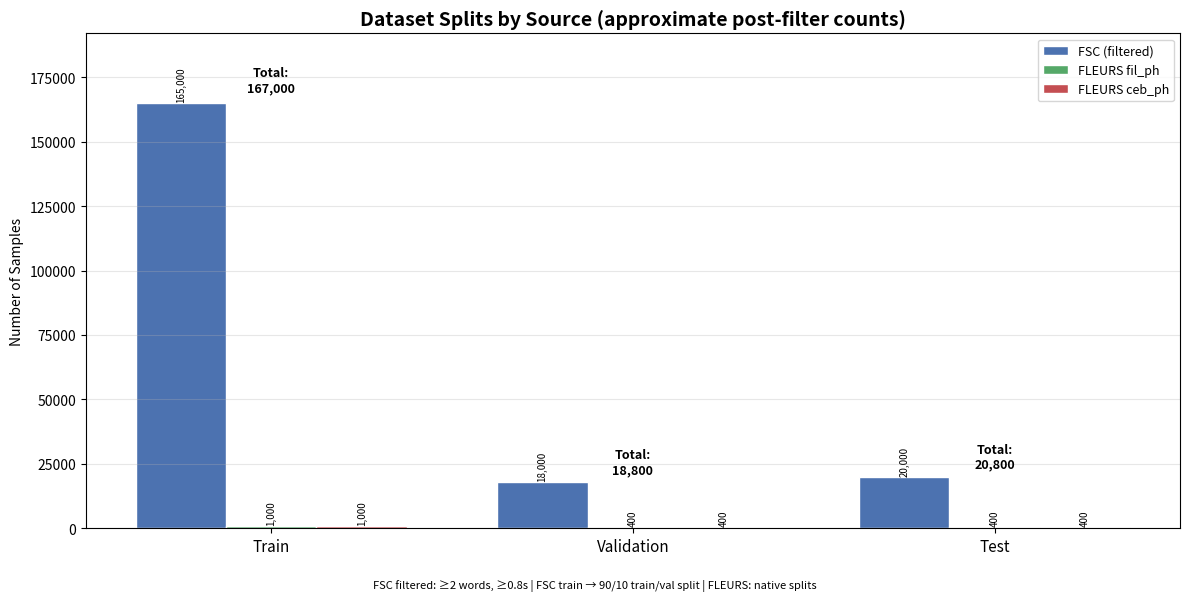
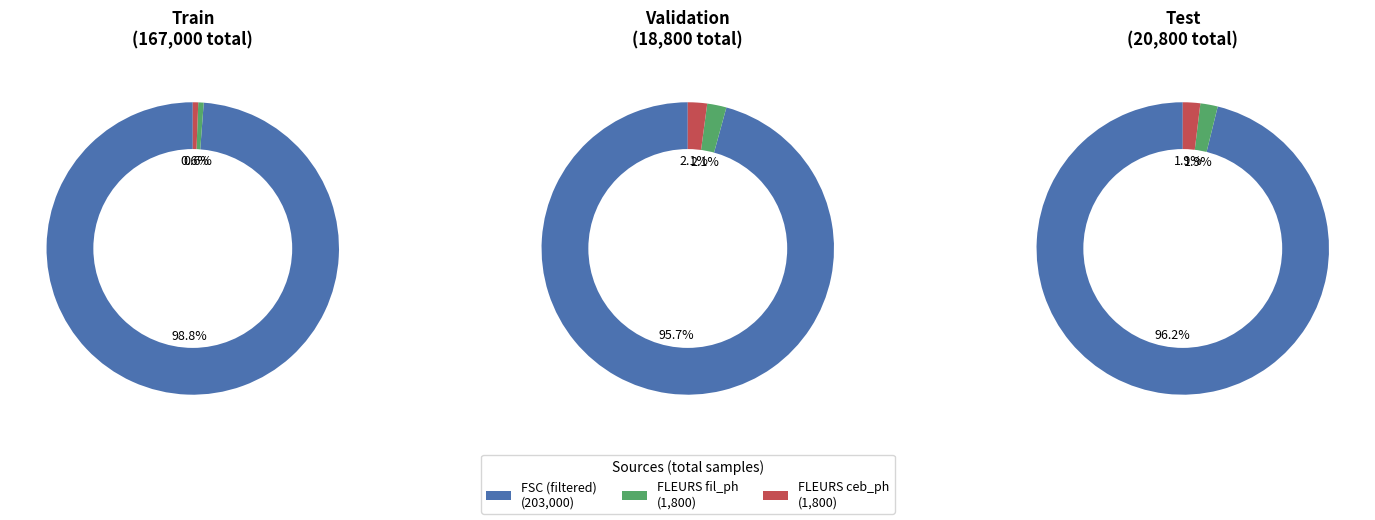
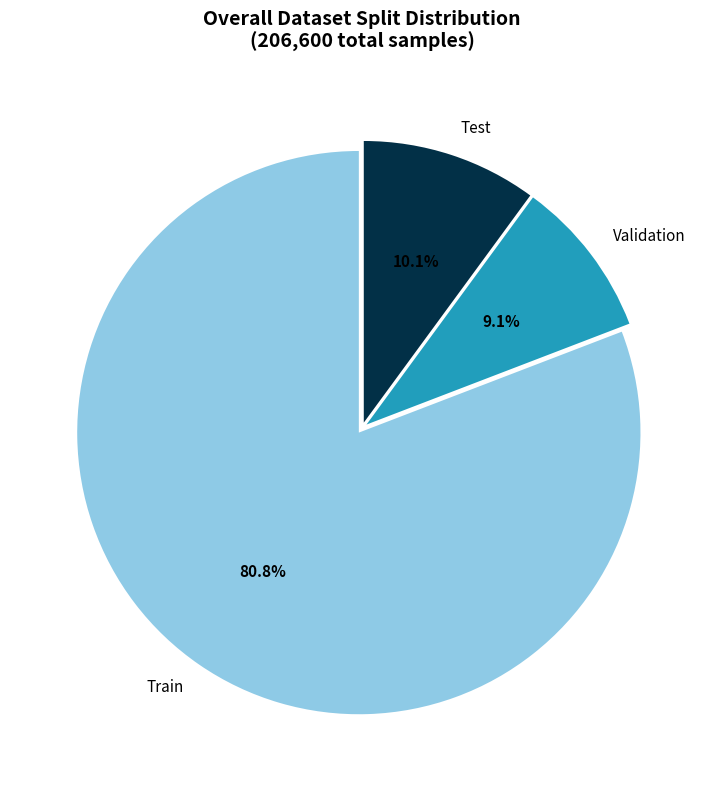
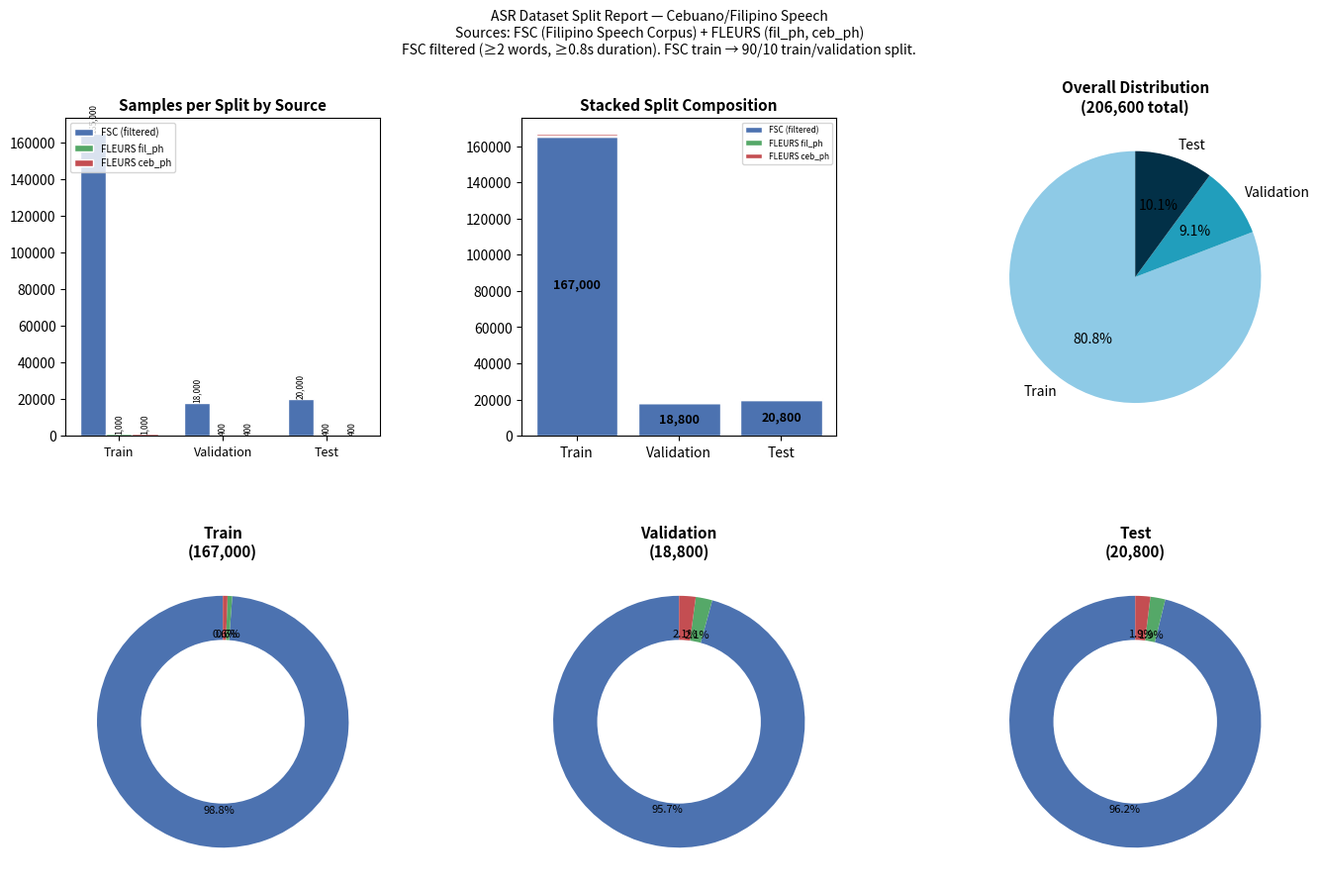

Recreate these plots in Python, in order.
#!/usr/bin/env python3
"""Generate dataset split diagrams for school reporting."""

import os
import matplotlib
matplotlib.use("Agg")
import matplotlib.pyplot as plt
import numpy as np

OUTPUT_DIR = "train/output/plots/splits"

# ── Approximate post-filter counts ──────────────────────────────
# FSC: ~274k raw × ~0.75 survive filtering ≈ ~200k; split ~81% / ~9% / ~10%
# FLEURS: ~1000 train, ~400 val, ~400 test per language
DATA = {
    "FSC (filtered)": {"train": 165_000, "validation": 18_000, "test": 20_000, "total": 203_000},
    "FLEURS fil_ph":  {"train": 1_000,   "validation": 400,    "test": 400,    "total": 1_800},
    "FLEURS ceb_ph":  {"train": 1_000,   "validation": 400,    "test": 400,    "total": 1_800},
}

TOTAL = {s: sum(DATA[src][s] for src in DATA) for s in ["train", "validation", "test"]}
FULL_TOTAL = sum(TOTAL.values())

os.makedirs(OUTPUT_DIR, exist_ok=True)

source_names = list(DATA.keys())
split_names = ["train", "validation", "test"]
display_names = ["Train", "Validation", "Test"]
source_colors = ["#4c72b0", "#55a868", "#c44e52"]
split_colors = ["#8ecae6", "#219ebc", "#023047"]

# ── 1. Grouped bar chart ────────────────────────────────────────
fig1, ax1 = plt.subplots(figsize=(12, 6))
x = np.arange(len(split_names))
width = 0.25

for i, (src, color) in enumerate(zip(source_names, source_colors)):
    counts = [DATA[src][s] for s in split_names]
    offset = (i - 1) * width
    ax1.bar(x + offset, counts, width, label=src, color=color, edgecolor="white")
    for j, spl in enumerate(split_names):
        val = DATA[src][spl]
        ax1.text(x[j] + offset, val + 300, f"{val:,}",
                 ha="center", va="bottom", fontsize=7, rotation=90)

for j, spl in enumerate(split_names):
    ax1.text(x[j], TOTAL[spl] + 1500, f"Total:\n{TOTAL[spl]:,}",
             ha="center", va="bottom", fontsize=9, fontweight="bold")

ax1.set_ylabel("Number of Samples")
ax1.set_title("Dataset Splits by Source (approximate post-filter counts)", fontsize=14, fontweight="bold")
ax1.set_xticks(x)
ax1.set_xticklabels(display_names, fontsize=11)
ax1.legend(fontsize=9)
ax1.grid(axis="y", alpha=0.3)
ax1.set_ylim(0, max(TOTAL.values()) * 1.15)

fig1.text(0.5, 0.01,
          "FSC filtered: ≥2 words, ≥0.8s | FSC train → 90/10 train/val split | FLEURS: native splits",
          ha="center", fontsize=8, style="italic")
plt.tight_layout(rect=[0, 0.04, 1, 1])
fig1.savefig(os.path.join(OUTPUT_DIR, "bar_splits.png"), dpi=150)
plt.close(fig1)
print("Saved bar_splits.png")

# ── 2. Donut charts (one per split) ─────────────────────────────
fig2, axes = plt.subplots(1, 3, figsize=(15, 5))

for idx, (spl, disp) in enumerate(zip(split_names, display_names)):
    ax = axes[idx]
    sizes = [DATA[src][spl] for src in source_names]
    wedges, texts, autotexts = ax.pie(
        sizes, labels=None, autopct="%1.1f%%", colors=source_colors,
        textprops={"fontsize": 9}, pctdistance=0.6, startangle=90
    )
    centre = plt.Circle((0, 0), 0.68, fc="white", linewidth=0)
    ax.add_artist(centre)
    ax.set_title(f"{disp}\n({TOTAL[spl]:,} total)", fontsize=12, fontweight="bold", pad=15)

fig2.legend(wedges, [f"{src}\n({DATA[src]['total']:,})" for src in source_names],
            loc="lower center", ncol=3, fontsize=9, title="Sources (total samples)", title_fontsize=10)
plt.tight_layout(rect=[0, 0.14, 1, 1])
fig2.savefig(os.path.join(OUTPUT_DIR, "donut_splits.png"), dpi=150)
plt.close(fig2)
print("Saved donut_splits.png")

# ── 3. Overall split pie ────────────────────────────────────────
fig3, ax3 = plt.subplots(figsize=(8, 8))
pie_total = [TOTAL[s] for s in split_names]
wedges, texts, autotexts = ax3.pie(
    pie_total, labels=display_names, autopct="%1.1f%%",
    colors=split_colors, textprops={"fontsize": 11}, startangle=90,
    explode=(0.02, 0.02, 0.02)
)
for at in autotexts:
    at.set_fontweight("bold")
ax3.set_title(f"Overall Dataset Split Distribution\n({FULL_TOTAL:,} total samples)",
              fontsize=14, fontweight="bold", pad=20)
plt.tight_layout()
fig3.savefig(os.path.join(OUTPUT_DIR, "overall_split.png"), dpi=150)
plt.close(fig3)
print("Saved overall_split.png")

# ── 4. Summary dashboard ───────────────────────────────────────
fig4 = plt.figure(figsize=(16, 10))
gs = fig4.add_gridspec(2, 3, hspace=0.4, wspace=0.45)

# Bar chart (top left)
ax_bar = fig4.add_subplot(gs[0, 0])
for i, (src, color) in enumerate(zip(source_names, source_colors)):
    counts = [DATA[src][s] for s in split_names]
    offset = (i - 1) * width
    ax_bar.bar(x + offset, counts, width, label=src, color=color, edgecolor="white")
    for j, spl in enumerate(split_names):
        ax_bar.text(x[j] + offset, DATA[src][spl] + 200,
                    f"{DATA[src][spl]:,}", ha="center", va="bottom", fontsize=6, rotation=90)
ax_bar.set_xticks(x)
ax_bar.set_xticklabels(display_names, fontsize=9)
ax_bar.set_title("Samples per Split by Source", fontsize=11, fontweight="bold")
ax_bar.legend(fontsize=7, loc="upper left")

# Source composition stacked bar (top middle)
ax_stack = fig4.add_subplot(gs[0, 1])
bottom = np.zeros(3)
for i, (src, color) in enumerate(zip(source_names, source_colors)):
    counts = [DATA[src][s] for s in split_names]
    ax_stack.bar(display_names, counts, bottom=bottom, label=src, color=color, edgecolor="white")
    bottom += np.array(counts)
for j, spl in enumerate(split_names):
    ax_stack.text(j, TOTAL[spl] / 2, f"{TOTAL[spl]:,}", ha="center", va="center", fontsize=9, fontweight="bold")
ax_stack.set_title("Stacked Split Composition", fontsize=11, fontweight="bold")
ax_stack.legend(fontsize=6)

# Overall pie (top right)
ax_pie = fig4.add_subplot(gs[0, 2])
ax_pie.pie(pie_total, labels=display_names, autopct="%1.1f%%",
           colors=split_colors, textprops={"fontsize": 10}, startangle=90)
ax_pie.set_title(f"Overall Distribution\n({FULL_TOTAL:,} total)", fontsize=11, fontweight="bold")

# Source breakdown donuts (bottom row, 3 donuts)
for idx, (spl, disp) in enumerate(zip(split_names, display_names)):
    ax = fig4.add_subplot(gs[1, idx])
    sizes = [DATA[src][spl] for src in source_names]
    wedges, _, ats = ax.pie(sizes, autopct="%1.1f%%", colors=source_colors,
                             textprops={"fontsize": 8}, pctdistance=0.7, startangle=90)
    centre = plt.Circle((0, 0), 0.65, fc="white", linewidth=0)
    ax.add_artist(centre)
    ax.set_title(f"{disp}\n({TOTAL[spl]:,})", fontsize=11, fontweight="bold")

fig4.suptitle("ASR Dataset Split Report — Cebuano/Filipino Speech\n"
              "Sources: FSC (Filipino Speech Corpus) + FLEURS (fil_ph, ceb_ph)\n"
              "FSC filtered (≥2 words, ≥0.8s duration). FSC train → 90/10 train/validation split.",
              fontsize=10, y=0.99)

plt.savefig(os.path.join(OUTPUT_DIR, "summary_dashboard.png"), dpi=150, bbox_inches="tight")
plt.close(fig4)
print("Saved summary_dashboard.png")

# ── 5. Print counts table ───────────────────────────────────────
print(f"\n{'='*60}")
print(f"  DATASET SPLIT COUNTS (approximate post-filter)")
print(f"{'='*60}")
print(f"  {'Source':<24} {'Train':>10} {'Val':>10} {'Test':>10} {'Total':>10}")
print(f"  {'-'*24} {'-'*10} {'-'*10} {'-'*10} {'-'*10}")
for src in source_names:
    print(f"  {src:<24} {DATA[src]['train']:>10,} {DATA[src]['validation']:>10,} "
          f"{DATA[src]['test']:>10,} {DATA[src]['total']:>10,}")
print(f"  {'-'*24} {'-'*10} {'-'*10} {'-'*10} {'-'*10}")
print(f"  {'TOTAL':<24} {TOTAL['train']:>10,} {TOTAL['validation']:>10,} "
      f"{TOTAL['test']:>10,} {FULL_TOTAL:>10,}")
print(f"{'='*60}\n")
print(f"All plots saved to {OUTPUT_DIR}/")
print(f"  - bar_splits.png         (grouped bar chart)")
print(f"  - donut_splits.png       (donut charts per split)")
print(f"  - overall_split.png      (overall pie chart)")
print(f"  - summary_dashboard.png  (consolidated report)")
